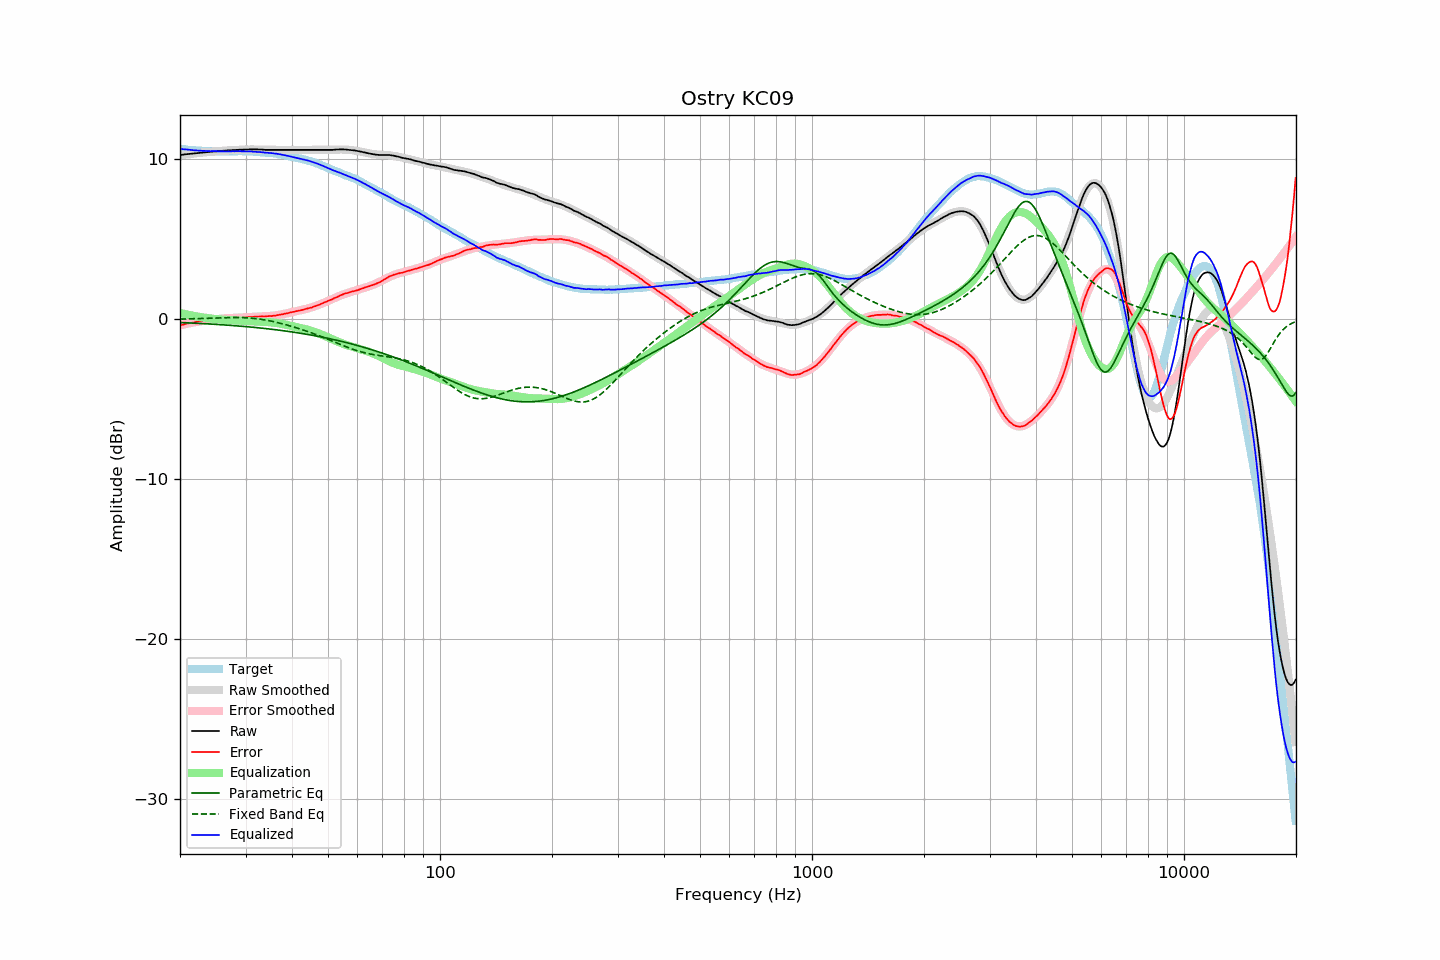

The data file committed next to this chart (first rows):
frequency, raw, error, smoothed, error_smoothed, equalization, parametric_eq, fixed_band_eq, equalized_raw, equalized_smoothed, target
20.00, 10.25, -0.39, 10.26, -0.39, 0.39, -0.21, 0.00, 10.64, 10.64, 10.64
20.20, 10.26, -0.37, 10.27, -0.36, 0.36, -0.22, 0.00, 10.63, 10.63, 10.63
20.40, 10.27, -0.35, 10.28, -0.34, 0.34, -0.22, 0.01, 10.61, 10.62, 10.62
20.61, 10.29, -0.32, 10.29, -0.32, 0.32, -0.23, 0.01, 10.61, 10.61, 10.61
20.81, 10.30, -0.29, 10.30, -0.29, 0.29, -0.23, 0.01, 10.60, 10.59, 10.59
21.02, 10.31, -0.27, 10.31, -0.27, 0.27, -0.23, 0.01, 10.59, 10.58, 10.58
21.23, 10.32, -0.25, 10.32, -0.25, 0.25, -0.24, 0.02, 10.58, 10.57, 10.57
21.44, 10.33, -0.25, 10.33, -0.23, 0.23, -0.24, 0.02, 10.57, 10.56, 10.58
21.66, 10.34, -0.22, 10.34, -0.21, 0.21, -0.25, 0.02, 10.56, 10.56, 10.56
21.87, 10.35, -0.20, 10.35, -0.19, 0.19, -0.25, 0.03, 10.55, 10.55, 10.56
22.09, 10.36, -0.18, 10.36, -0.18, 0.18, -0.26, 0.03, 10.54, 10.54, 10.54
22.31, 10.37, -0.16, 10.37, -0.16, 0.16, -0.26, 0.03, 10.53, 10.53, 10.53
22.54, 10.38, -0.14, 10.39, -0.14, 0.14, -0.27, 0.04, 10.52, 10.53, 10.52
22.76, 10.39, -0.13, 10.40, -0.12, 0.12, -0.27, 0.04, 10.52, 10.52, 10.52
22.99, 10.40, -0.11, 10.40, -0.11, 0.11, -0.28, 0.04, 10.51, 10.51, 10.51
23.22, 10.41, -0.09, 10.41, -0.09, 0.09, -0.28, 0.05, 10.51, 10.51, 10.50
23.45, 10.42, -0.09, 10.42, -0.08, 0.08, -0.29, 0.05, 10.50, 10.50, 10.51
23.69, 10.43, -0.07, 10.43, -0.07, 0.07, -0.30, 0.05, 10.50, 10.50, 10.50
23.92, 10.44, -0.05, 10.44, -0.05, 0.05, -0.30, 0.06, 10.50, 10.49, 10.49
24.16, 10.45, -0.05, 10.45, -0.04, 0.04, -0.31, 0.06, 10.49, 10.49, 10.50
24.40, 10.46, -0.04, 10.46, -0.03, 0.03, -0.31, 0.06, 10.49, 10.49, 10.50
24.65, 10.47, -0.02, 10.47, -0.02, 0.02, -0.32, 0.07, 10.49, 10.49, 10.49
24.89, 10.48, -0.01, 10.48, -0.01, 0.01, -0.32, 0.07, 10.49, 10.49, 10.49
25.14, 10.48, 0.00, 10.49, 0.00, -0.00, -0.33, 0.08, 10.48, 10.49, 10.48
25.39, 10.49, 0.01, 10.50, 0.01, -0.01, -0.34, 0.08, 10.48, 10.48, 10.48
25.65, 10.50, 0.02, 10.50, 0.02, -0.02, -0.34, 0.08, 10.48, 10.48, 10.48
25.91, 10.51, 0.03, 10.51, 0.03, -0.03, -0.35, 0.09, 10.48, 10.48, 10.48
26.16, 10.52, 0.03, 10.52, 0.04, -0.04, -0.36, 0.09, 10.48, 10.48, 10.49
26.43, 10.52, 0.04, 10.53, 0.05, -0.05, -0.36, 0.09, 10.48, 10.48, 10.48
26.69, 10.53, 0.05, 10.53, 0.05, -0.05, -0.37, 0.09, 10.48, 10.48, 10.48
26.96, 10.54, 0.06, 10.54, 0.06, -0.06, -0.38, 0.10, 10.48, 10.48, 10.48
27.23, 10.54, 0.06, 10.55, 0.06, -0.06, -0.39, 0.10, 10.48, 10.48, 10.48
27.50, 10.55, 0.07, 10.55, 0.07, -0.07, -0.39, 0.10, 10.49, 10.49, 10.48
27.77, 10.56, 0.07, 10.56, 0.07, -0.07, -0.40, 0.10, 10.49, 10.49, 10.49
28.05, 10.56, 0.08, 10.57, 0.08, -0.08, -0.41, 0.10, 10.49, 10.49, 10.48
28.33, 10.57, 0.08, 10.57, 0.08, -0.08, -0.42, 0.10, 10.49, 10.49, 10.49
28.62, 10.57, 0.08, 10.58, 0.09, -0.09, -0.43, 0.10, 10.49, 10.49, 10.49
28.90, 10.58, 0.08, 10.58, 0.09, -0.09, -0.43, 0.10, 10.49, 10.49, 10.50
29.19, 10.58, 0.08, 10.59, 0.10, -0.10, -0.44, 0.10, 10.49, 10.49, 10.50
29.48, 10.58, 0.09, 10.59, 0.10, -0.10, -0.45, 0.09, 10.48, 10.49, 10.49
29.78, 10.59, 0.10, 10.59, 0.11, -0.11, -0.46, 0.09, 10.49, 10.49, 10.49
30.08, 10.59, 0.10, 10.60, 0.11, -0.11, -0.47, 0.08, 10.48, 10.48, 10.49
30.38, 10.59, 0.12, 10.60, 0.12, -0.12, -0.48, 0.08, 10.47, 10.48, 10.47
30.68, 10.60, 0.13, 10.60, 0.13, -0.13, -0.49, 0.07, 10.48, 10.47, 10.47
30.99, 10.60, 0.13, 10.60, 0.13, -0.13, -0.49, 0.06, 10.47, 10.47, 10.47
31.30, 10.60, 0.13, 10.60, 0.14, -0.14, -0.50, 0.05, 10.47, 10.46, 10.47
31.61, 10.60, 0.14, 10.60, 0.14, -0.14, -0.51, 0.04, 10.46, 10.46, 10.46
31.93, 10.60, 0.16, 10.60, 0.15, -0.15, -0.52, 0.03, 10.45, 10.45, 10.44
32.24, 10.60, 0.15, 10.60, 0.16, -0.16, -0.53, 0.02, 10.45, 10.44, 10.45
32.57, 10.59, 0.16, 10.59, 0.16, -0.16, -0.54, 0.01, 10.43, 10.44, 10.43
32.89, 10.59, 0.16, 10.59, 0.16, -0.16, -0.55, -0.01, 10.43, 10.43, 10.43
33.22, 10.59, 0.17, 10.59, 0.17, -0.17, -0.57, -0.02, 10.43, 10.42, 10.42
33.55, 10.58, 0.16, 10.59, 0.17, -0.17, -0.58, -0.04, 10.41, 10.42, 10.42
33.89, 10.57, 0.16, 10.58, 0.17, -0.17, -0.59, -0.05, 10.40, 10.41, 10.41
34.23, 10.57, 0.18, 10.58, 0.18, -0.18, -0.60, -0.07, 10.39, 10.40, 10.39
34.57, 10.57, 0.18, 10.58, 0.19, -0.19, -0.61, -0.09, 10.39, 10.39, 10.39
34.92, 10.57, 0.20, 10.58, 0.19, -0.19, -0.62, -0.11, 10.38, 10.38, 10.37
35.27, 10.57, 0.18, 10.57, 0.20, -0.20, -0.63, -0.13, 10.37, 10.37, 10.39
35.62, 10.57, 0.21, 10.57, 0.21, -0.21, -0.64, -0.15, 10.36, 10.36, 10.36
35.97, 10.57, 0.21, 10.57, 0.23, -0.23, -0.66, -0.18, 10.35, 10.35, 10.36
... 635 more rows
